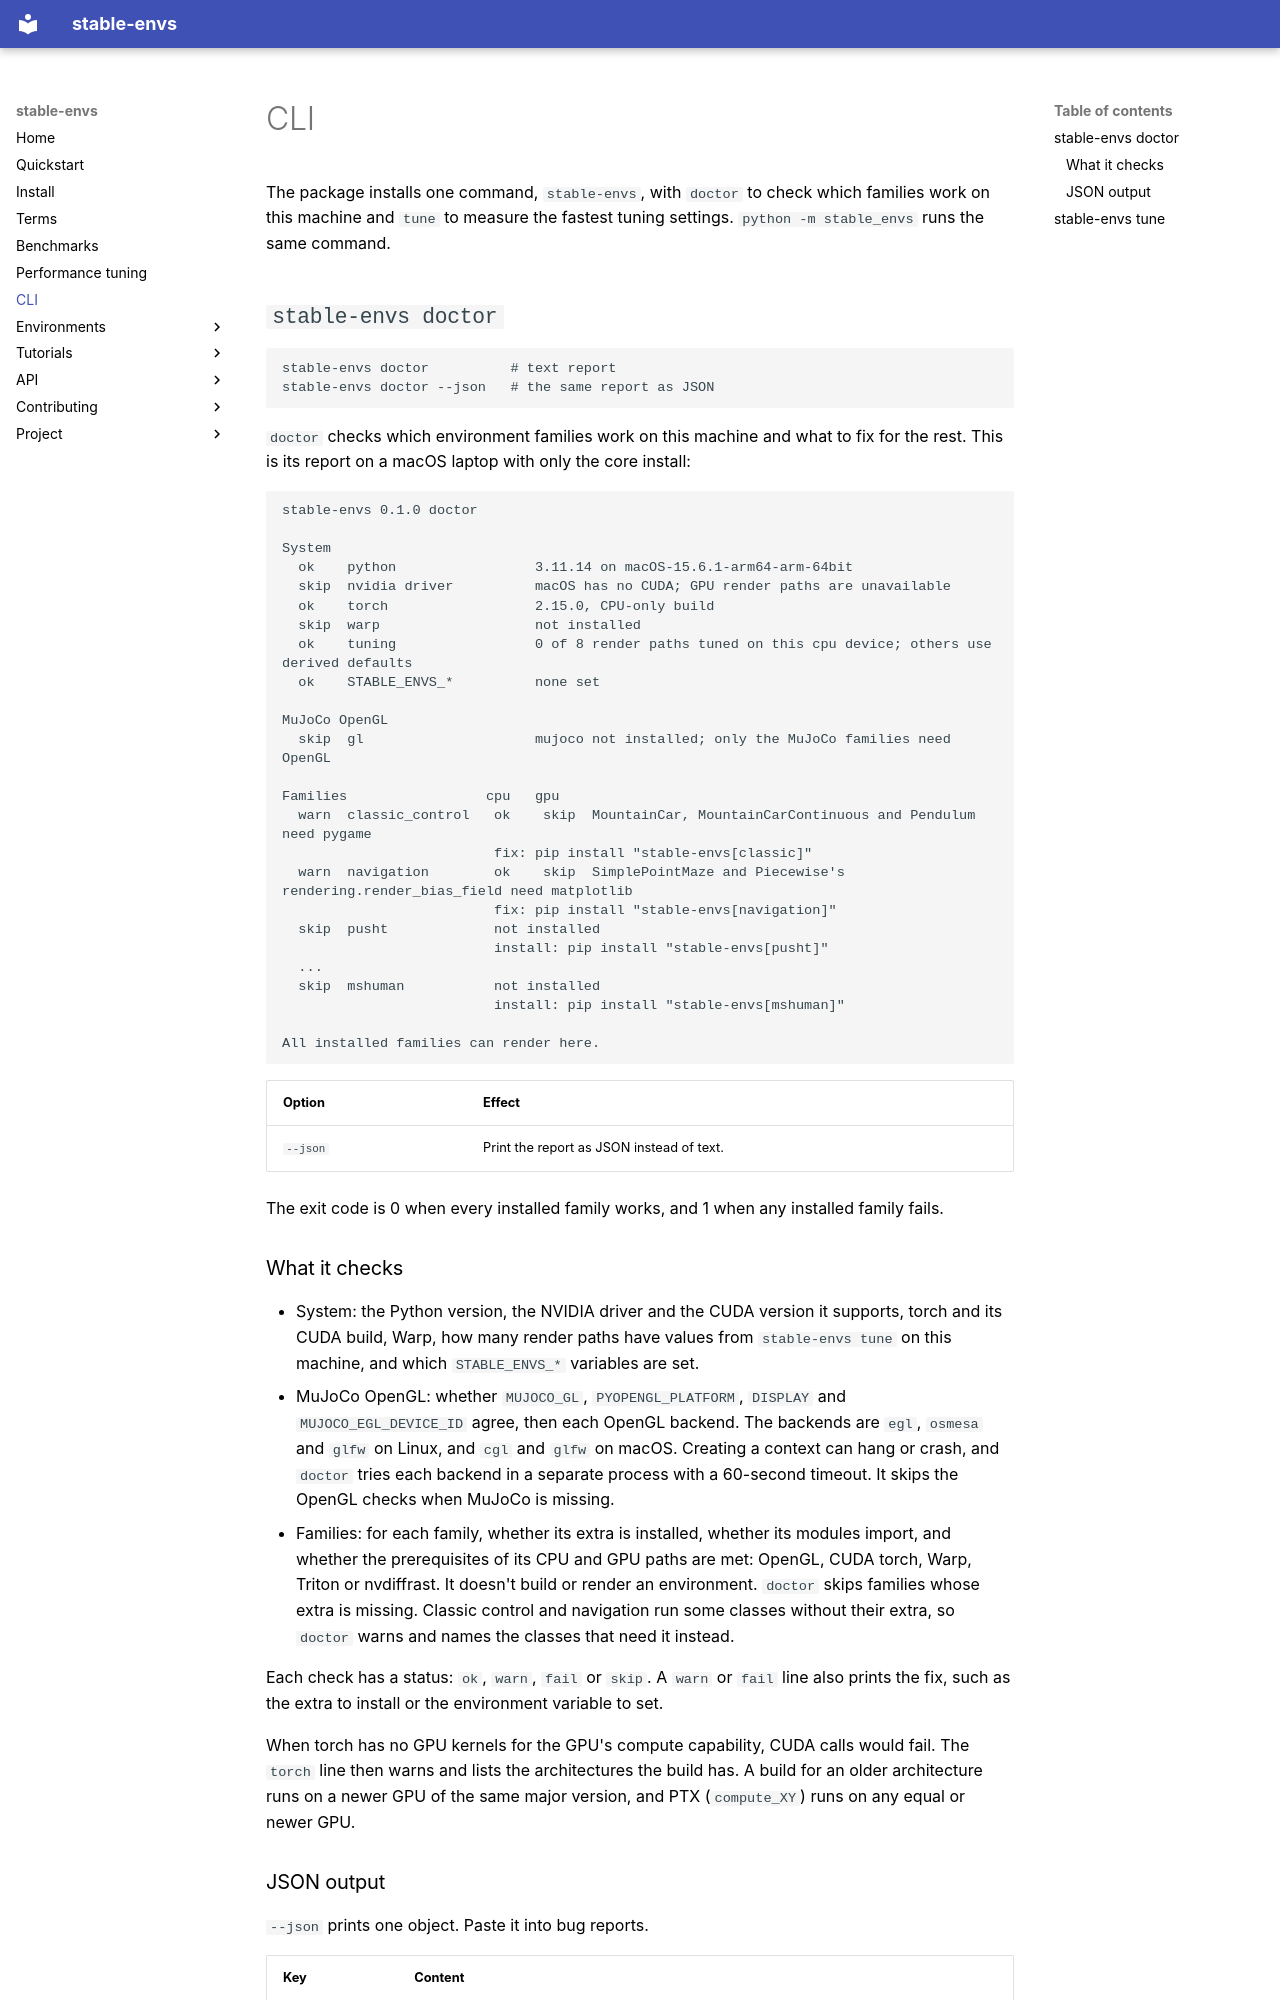

repository: galilai-group/stable-envs · page: api/cli/index.html · generator: mkdocs

# CLI

The package installs one command, `stable-envs`, with `doctor` to check which families work on this machine and `tune` to measure the fastest tuning settings. `python -m stable_envs` runs the same command.

## `stable-envs doctor`

```bash
stable-envs doctor          # text report
stable-envs doctor --json   # the same report as JSON
```

`doctor` checks which environment families work on this machine and what to fix for the rest. This is its report on a macOS laptop with only the core install:

```text
stable-envs 0.1.0 doctor

System
  ok    python                 3.11.14 on macOS-15.6.1-arm64-arm-64bit
  skip  nvidia driver          macOS has no CUDA; GPU render paths are unavailable
  ok    torch                  2.15.0, CPU-only build
  skip  warp                   not installed
  ok    tuning                 0 of 8 render paths tuned on this cpu device; others use derived defaults
  ok    STABLE_ENVS_*          none set

MuJoCo OpenGL
  skip  gl                     mujoco not installed; only the MuJoCo families need OpenGL

Families                 cpu   gpu
  warn  classic_control   ok    skip  MountainCar, MountainCarContinuous and Pendulum need pygame
                          fix: pip install "stable-envs[classic]"
  warn  navigation        ok    skip  SimplePointMaze and Piecewise's rendering.render_bias_field need matplotlib
                          fix: pip install "stable-envs[navigation]"
  skip  pusht             not installed
                          install: pip install "stable-envs[pusht]"
  ...
  skip  mshuman           not installed
                          install: pip install "stable-envs[mshuman]"

All installed families can render here.
```

| Option | Effect |
|---|---|
| `--json` | Print the report as JSON instead of text. |

The exit code is 0 when every installed family works, and 1 when any installed family fails.

### What it checks

- System: the Python version, the NVIDIA driver and the CUDA version it supports, torch and its CUDA build, Warp, how many render paths have values from `stable-envs tune` on this machine, and which `STABLE_ENVS_*` variables are set.
- MuJoCo OpenGL: whether `MUJOCO_GL`, `PYOPENGL_PLATFORM`, `DISPLAY` and `MUJOCO_EGL_DEVICE_ID` agree, then each OpenGL backend. The backends are `egl`, `osmesa` and `glfw` on Linux, and `cgl` and `glfw` on macOS. Creating a context can hang or crash, and `doctor` tries each backend in a separate process with a 60-second timeout. It skips the OpenGL checks when MuJoCo is missing.
- Families: for each family, whether its extra is installed, whether its modules import, and whether the prerequisites of its CPU and GPU paths are met: OpenGL, CUDA torch, Warp, Triton or nvdiffrast. It doesn't build or render an environment. `doctor` skips families whose extra is missing. Classic control and navigation run some classes without their extra, so `doctor` warns and names the classes that need it instead.

Each check has a status: `ok`, `warn`, `fail` or `skip`. A `warn` or `fail` line also prints the fix, such as the extra to install or the environment variable to set.

When torch has no GPU kernels for the GPU's compute capability, CUDA calls would fail. The `torch` line then warns and lists the architectures the build has. A build for an older architecture runs on a newer GPU of the same major version, and PTX (`compute_XY`) runs on any equal or newer GPU.
